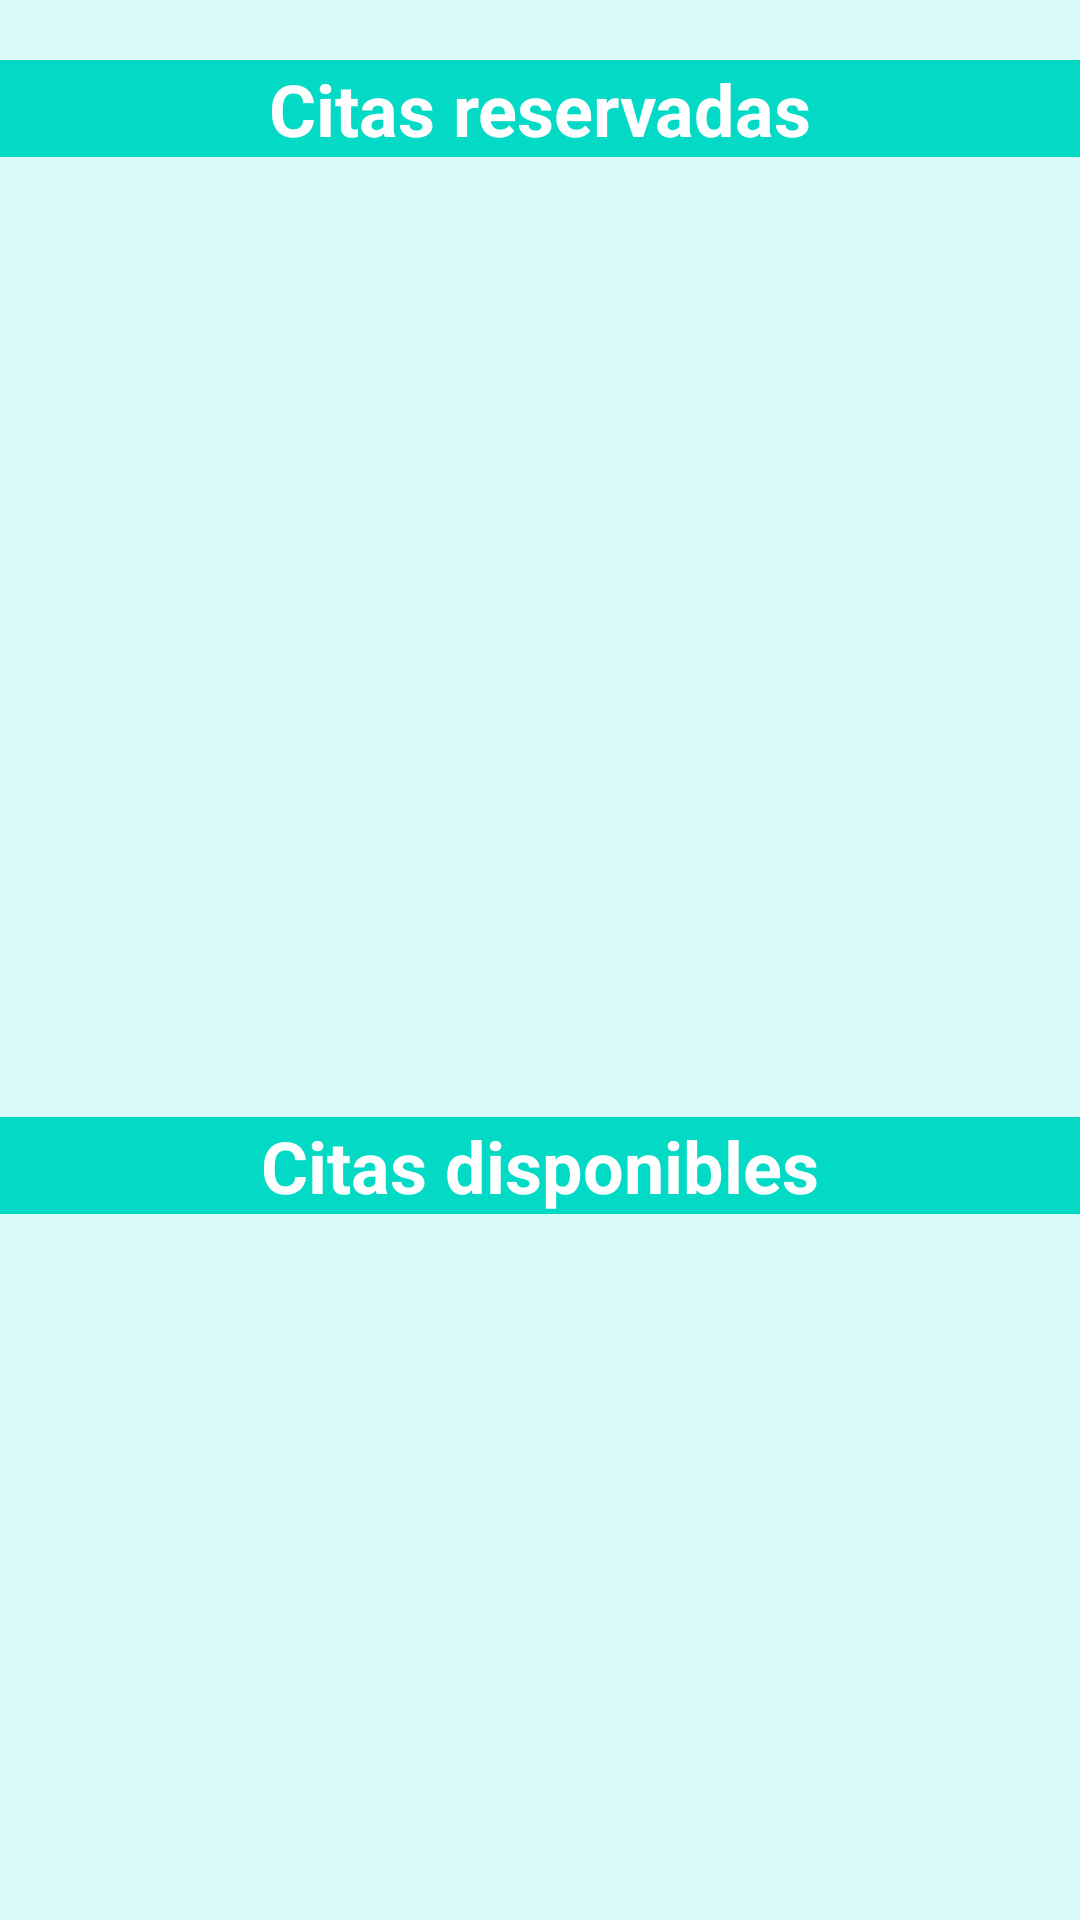

Here is an Android app screen rendered from its layout file. Give the layout XML and the strings, colors and styles it references.
<!-- AndroidManifest.xml: application theme Theme.CitasMedicas -->
<!-- res/layout/activity_paciente.xml -->
<?xml version="1.0" encoding="utf-8"?>
<RelativeLayout xmlns:android="http://schemas.android.com/apk/res/android"
    xmlns:app="http://schemas.android.com/apk/res-auto"
    xmlns:tools="http://schemas.android.com/tools"
    android:layout_width="match_parent"
    android:layout_height="match_parent"
    tools:context=".AdminActivity"
    android:background="#2603DAC5"
    >

    <TextView
        android:id="@+id/text1"
        android:layout_width="match_parent"
        android:layout_height="wrap_content"
        android:layout_marginTop="20dp"
        android:background="@color/teal_200"
        android:text="Citas reservadas"
        android:textAlignment="center"
        android:textColor="@color/white"
        android:textStyle="bold"
        android:textSize="24sp" />

    <ListView
        android:id="@+id/lista_citas_reservadas"
        android:layout_width="match_parent"
        android:layout_height="280dp"
        android:layout_below="@+id/text1"
        />

    <TextView
        android:id="@+id/text2"
        android:layout_width="match_parent"
        android:layout_height="wrap_content"
        android:layout_below="@+id/lista_citas_reservadas"
        android:layout_centerHorizontal="true"
        android:layout_marginTop="40dp"
        android:background="@color/teal_200"
        android:textStyle="bold"
        android:text="Citas disponibles"
        android:textAlignment="center"
        android:textColor="@color/white"
        android:textSize="24sp" />

    <ListView
        android:layout_width="match_parent"
        android:layout_height="280dp"
        android:id="@+id/lista_citas_disponibles"
        android:layout_below="@+id/text2"
        />

</RelativeLayout>
<!-- resources referenced by this layout -->
<resources>
  <style name="Theme.CitasMedicas" parent="Theme.MaterialComponents.DayNight.DarkActionBar">
          
          <item name="colorPrimary">@color/purple_500</item>
          <item name="colorPrimaryVariant">@color/purple_700</item>
          <item name="colorOnPrimary">@color/white</item>
          
          <item name="colorSecondary">@color/teal_200</item>
          <item name="colorSecondaryVariant">@color/teal_700</item>
          <item name="colorOnSecondary">@color/black</item>
          
          <item name="android:statusBarColor" tools:targetApi="l">?attr/colorPrimaryVariant</item>
          
      </style>
  <!-- not gathered from this repository: default colours our renderer supplied (Android Studio template values) -->
  <color name="purple_500">#FF6200EE</color>
  <color name="purple_700">#FF3700B3</color>
  <color name="teal_200">#FF03DAC5</color>
  <color name="teal_700">#FF018786</color>
  <color name="black">#FF000000</color>
  <color name="white">#FFFFFFFF</color>
</resources>
